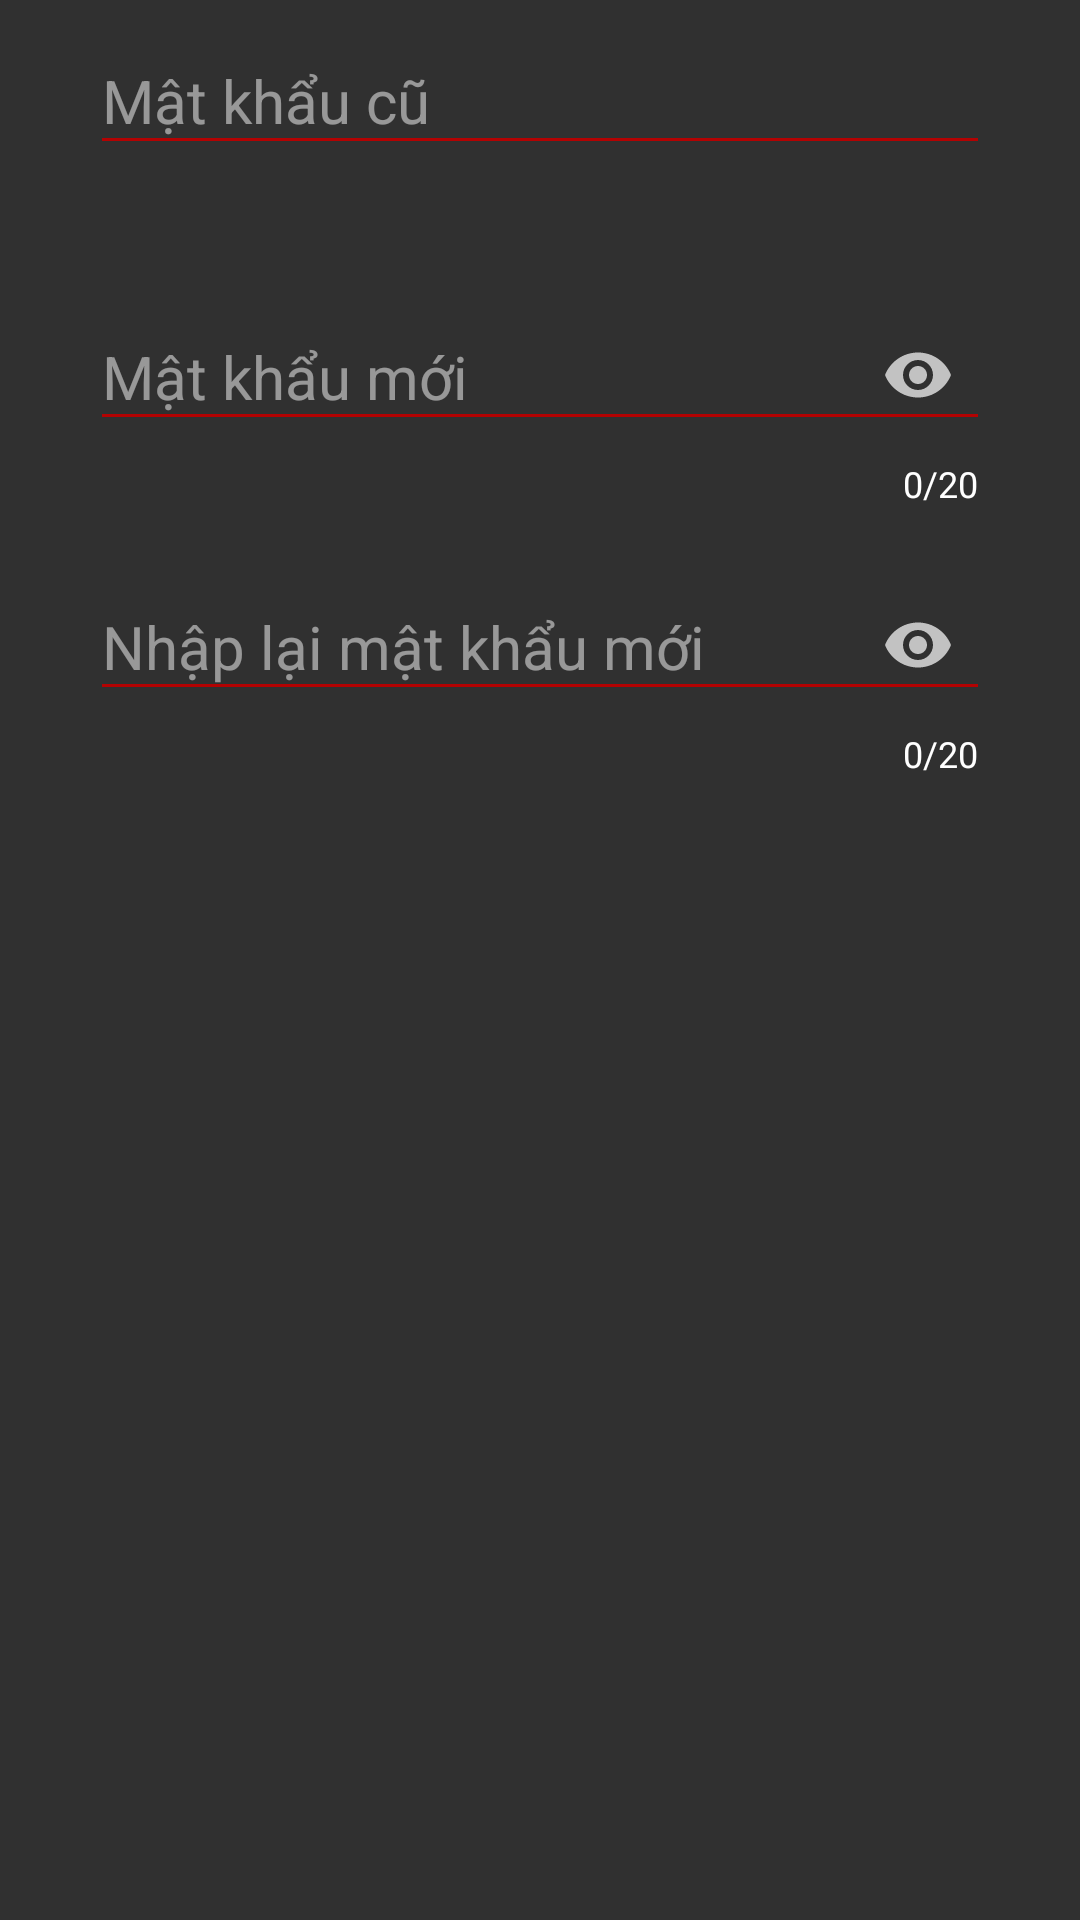

Write the Android layout XML for this screen, with the resource values it uses.
<!-- AndroidManifest.xml: application theme Theme.Design.NoActionBar -->
<!-- res/layout/fragment_change_password.xml -->
<?xml version="1.0" encoding="utf-8"?>
<LinearLayout xmlns:android="http://schemas.android.com/apk/res/android"
    xmlns:tools="http://schemas.android.com/tools"
    android:layout_width="match_parent"
    android:layout_height="wrap_content"
    xmlns:app="http://schemas.android.com/apk/res-auto"
    tools:context=".fragment.ChangePasswordFragment"
    android:id="@+id/fragment_pass"
    android:orientation="vertical">

    <com.google.android.material.textfield.TextInputLayout
        android:layout_width="match_parent"
        android:id="@+id/tiplayout_register_password1"
        android:layout_height="90dp"
        android:layout_marginLeft="30dp"
        android:layout_marginRight="30dp"
        app:passwordToggleTint="@color/white_50"
        app:counterTextColor="@color/white"
        app:errorTextColor="@color/red_100"
        android:theme="@style/AppTheme">

        <com.google.android.material.textfield.TextInputEditText
            android:layout_width="match_parent"
            android:layout_height="wrap_content"
            android:backgroundTint="@color/red"
            android:elegantTextHeight="false"
            android:id="@+id/edittext_register_password1"
            android:textColor="@color/white"
            android:hint="Mật khẩu cũ"
            android:maxLength="20"
            android:inputType="textPassword"
            android:textSize="20dp" />
    </com.google.android.material.textfield.TextInputLayout>
    <com.google.android.material.textfield.TextInputLayout
        android:layout_width="match_parent"
        android:id="@+id/tiplayout_register_password"
        android:layout_height="90dp"
        android:layout_marginLeft="30dp"
        android:layout_marginRight="30dp"
        app:passwordToggleEnabled="true"
        app:passwordToggleTint="@color/white_50"
        app:counterEnabled="true"
        app:counterOverflowTextAppearance="@style/CounterOverFlow"
        app:counterTextColor="@color/white"
        app:counterMaxLength="20"
        app:errorTextColor="@color/red_100"
        android:theme="@style/AppTheme">

        <com.google.android.material.textfield.TextInputEditText
            android:layout_width="match_parent"
            android:layout_height="wrap_content"
            android:backgroundTint="@color/red"
            android:elegantTextHeight="false"
            android:id="@+id/edittext_register_password"
            android:textColor="@color/white"
            android:hint="Mật khẩu mới"
            android:maxLength="20"
            android:inputType="textPassword"
            android:textSize="20dp" />
    </com.google.android.material.textfield.TextInputLayout>
    <com.google.android.material.textfield.TextInputLayout
        android:layout_width="match_parent"
        android:layout_height="90dp"
        android:id="@+id/tiplayout_register_confirm_password"
        android:layout_marginLeft="30dp"
        android:layout_marginRight="30dp"
        app:passwordToggleEnabled="true"
        app:passwordToggleTint="@color/white_50"
        app:counterEnabled="true"
        app:counterOverflowTextAppearance="@style/CounterOverFlow"
        app:counterTextColor="@color/white"
        app:counterMaxLength="20"
        app:errorTextColor="@color/red_100"
        android:theme="@style/AppTheme">

        <com.google.android.material.textfield.TextInputEditText
            android:layout_width="match_parent"
            android:layout_height="wrap_content"
            android:backgroundTint="@color/red"
            android:elegantTextHeight="false"
            android:id="@+id/edittext_register_confirm_password"
            android:textColor="@color/white"
            android:hint="Nhập lại mật khẩu mới"
            android:maxLength="20"
            android:inputType="textPassword"
            android:textSize="20dp" />
    </com.google.android.material.textfield.TextInputLayout>
</LinearLayout>
<!-- resources referenced by this layout -->
<resources>
  <color name="red">#B30202</color>
  <color name="red_100">#FF0000</color>
  <color name="white">#FFFFFFFF</color>
  <color name="white_50">#B3ffffff</color>
  <style name="AppTheme" parent="Theme.AppCompat.Light.NoActionBar">
          
          <item name="colorAccent">#FF5722</item>
  
          <item name="android:textColorHint">#80FFFFFF</item>
      </style>
  <style name="CounterOverFlow" parent="TextAppearance.Design.Counter.Overflow">
          <item name="android:textColor">@color/red</item>
      </style>
</resources>
